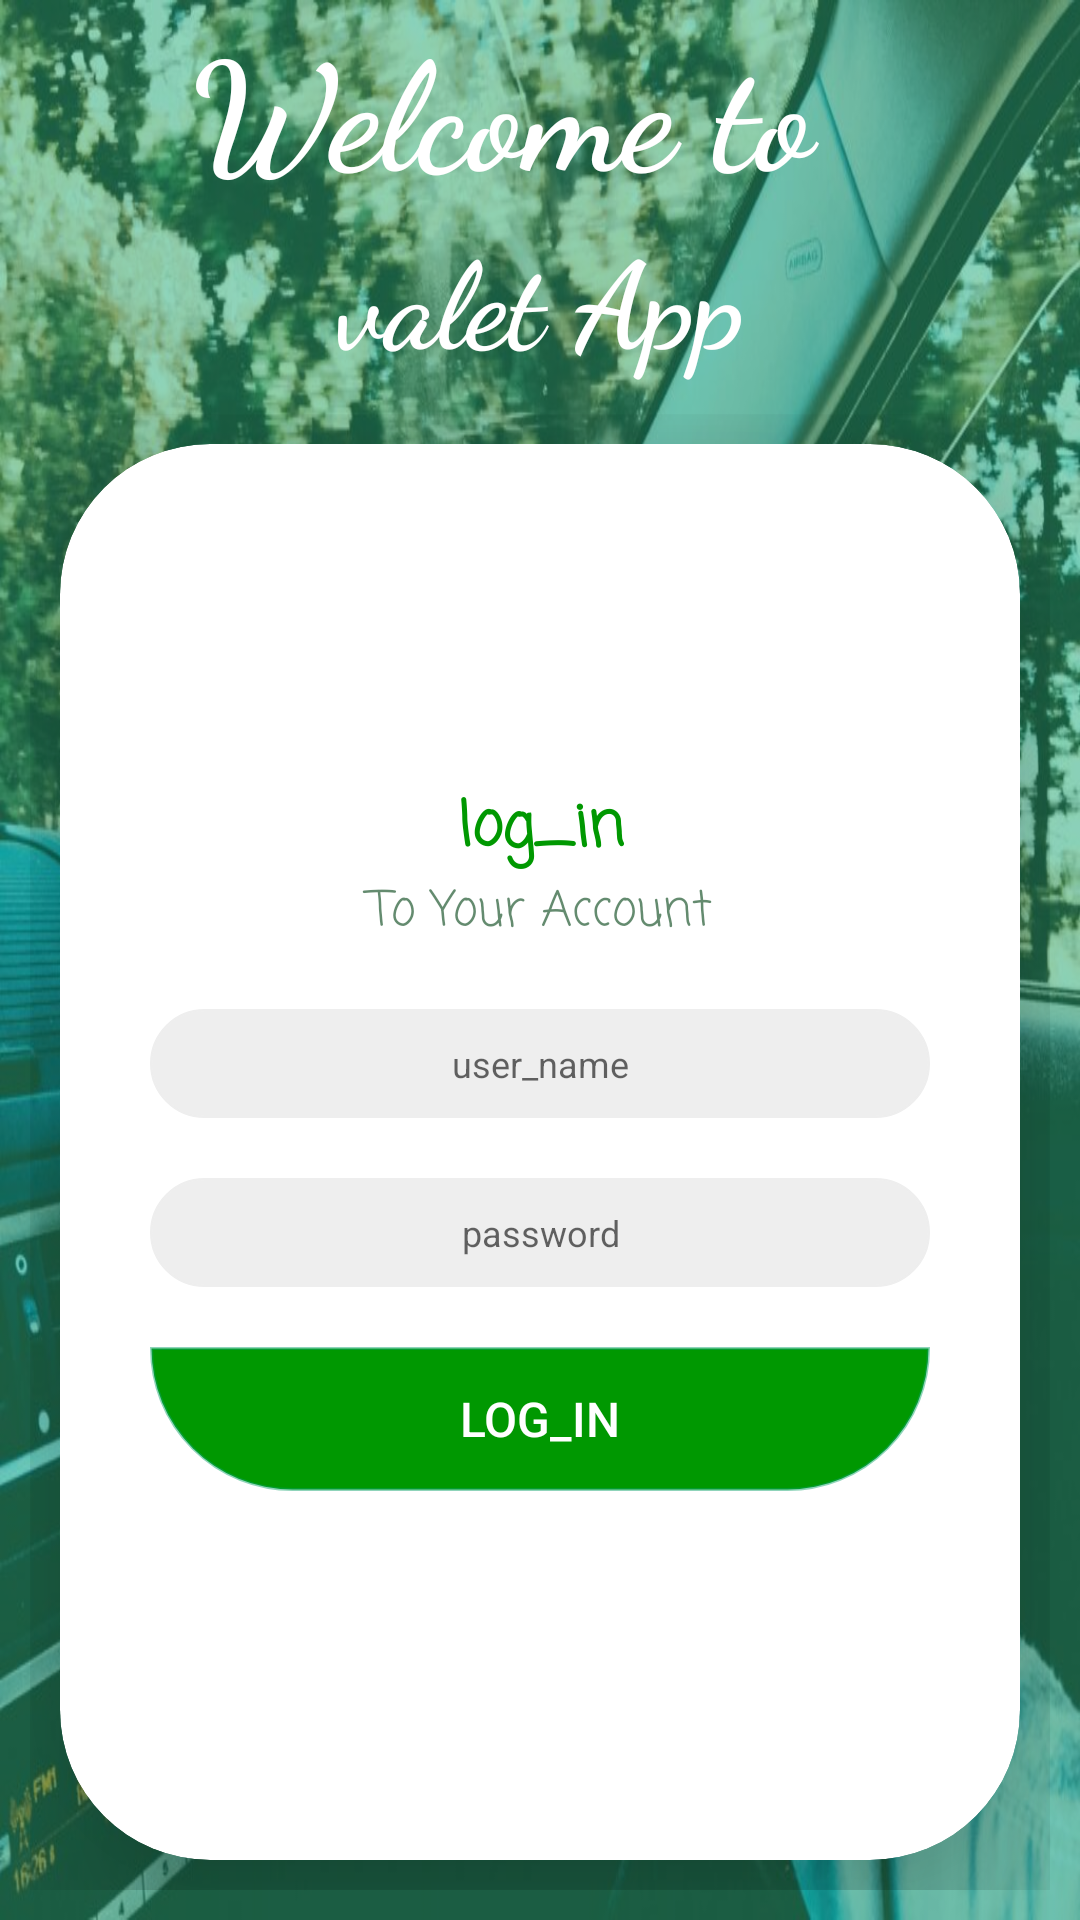

Layout XML and referenced resources for this Android screen:
<!-- AndroidManifest.xml: application theme Theme.Valet -->
<!-- res/layout/log_in_main.xml -->
<?xml version="1.0" encoding="utf-8"?>
<LinearLayout xmlns:android="http://schemas.android.com/apk/res/android"
    xmlns:app="http://schemas.android.com/apk/res-auto"
    xmlns:tools="http://schemas.android.com/tools"
    android:layout_width="match_parent"
    android:layout_height="match_parent"
    android:background="@drawable/car_park2"
    android:orientation="vertical"
    tools:context=".MainActivityValet" >

    <LinearLayout
        android:layout_width="match_parent"
        android:layout_height="match_parent"
        android:background="@drawable/alpha_background"
        android:orientation="vertical">

        <LinearLayout
            android:layout_width="match_parent"
            android:layout_height="match_parent"
            android:layout_weight="2"
            android:orientation="vertical">

            <TextView
                android:layout_width="match_parent"
                android:layout_height="wrap_content"
                android:layout_weight="1"
                android:text="Welcome to  "
                android:textColor="@color/white"
                android:gravity="center"
                android:textStyle="bold"
                android:fontFamily="cursive"
                android:textSize="50dp"/>
            <TextView
                android:layout_width="match_parent"
                android:layout_height="wrap_content"
                android:layout_weight="1"
                android:text=" valet App "
                android:textColor="@color/white"
                android:gravity="center"
                android:textStyle="bold"
                android:fontFamily="cursive"
                android:textSize="40dp"/>
        </LinearLayout>

        <LinearLayout
            android:layout_width="match_parent"
            android:layout_height="match_parent"
            android:layout_weight="0.5"
            android:orientation="vertical"
            android:padding="10dp"
            android:gravity="center">




























































            <androidx.cardview.widget.CardView
                android:layout_width="match_parent"
                android:layout_height="match_parent"
                android:layout_marginStart="10dp"
                android:layout_marginTop="10dp"
                android:layout_marginEnd="10dp"
                android:layout_marginBottom="10dp"
                android:layout_weight="1.5"
                android:elevation="@dimen/cardview_default_elevation"
                app:cardBackgroundColor="@color/white"
                app:cardCornerRadius="50dp"
                app:cardElevation="30dp">

                <LinearLayout
                    android:id="@+id/log_linear"
                    android:layout_width="match_parent"
                    android:layout_height="match_parent"
                    android:gravity="center"
                    android:layoutDirection="locale"
                    android:orientation="vertical"
                    android:padding="20dp">

                    
                    
                    
                    
                    
                    
                    
                    <TextView
                        android:layout_width="match_parent"
                        android:layout_height="wrap_content"
                        android:layout_weight="0"
                        android:fontFamily="casual"
                        android:gravity="center"
                        android:text="log_in"
                        android:textAlignment="center"
                        android:textColor="@color/greenApp"
                        android:textSize="20sp"
                        android:textStyle="bold" />

                    <TextView
                        android:layout_width="match_parent"
                        android:layout_height="wrap_content"
                        android:layout_weight="0"
                        android:fontFamily="casual"
                        android:gravity="center"
                        android:text="To Your Account"
                        android:textAlignment="center"
                        android:textColor="@color/alpha_green"
                        android:textSize="16sp" />

                    <LinearLayout
                        android:layout_width="match_parent"
                        android:layout_height="wrap_content"
                        android:layout_marginTop="10dp"
                        android:orientation="horizontal">


                        
                        
                        
                        
                        
                        
                        
                        

                        <EditText
                            android:id="@+id/type_card_material_no"
                            android:layout_width="match_parent"
                            android:layout_height="wrap_content"
                            android:layout_margin="10dp"
                            android:layout_weight="1"
                            android:background="@drawable/bac_search"
                            android:hint="user_name"
                            android:padding="10dp"
                            android:textAlignment="center"
                            android:textColor="@color/black"
                            android:textSize="12sp"
                            android:gravity="center_horizontal" />

                    </LinearLayout>

                    <LinearLayout
                        android:layout_width="match_parent"
                        android:layout_height="wrap_content"
                        android:layout_margin="10dp"
                        android:orientation="horizontal">

                        
                        
                        
                        
                        
                        
                        
                        

                        <EditText
                            android:layout_width="match_parent"
                            android:layout_height="wrap_content"
                            android:layout_weight="1"
                            android:background="@drawable/bac_search"
                            android:gravity="center"
                            android:hint="password"
                            android:padding="10dp"
                            android:textColor="@color/black"
                            android:textSize="12sp" />

                    </LinearLayout>

                    <Button
                        android:id="@+id/logInButton"
                        android:layout_width="match_parent"
                        android:layout_height="wrap_content"
                        android:layout_gravity="center"
                        android:layout_margin="10dp"
                        android:background="@drawable/layout"
                        android:padding="10dp"
                        android:text="log_in"
                        android:textColor="@color/white"
                        android:textSize="16sp" />

                </LinearLayout>

            </androidx.cardview.widget.CardView>
        </LinearLayout>

    </LinearLayout>

</LinearLayout>
<!-- resources referenced by this layout -->
<resources>
  <color name="alpha_green">#B4235A33</color>
  <color name="black">#FF000000</color>
  <color name="greenApp"> #009801</color>
  <color name="noColor">#00439169</color>
  <color name="white">#FFFFFFFF</color>
  <!-- drawable alpha_background (drawable) -->
  <?xml version="1.0" encoding="utf-8"?>
  <selector xmlns:android="http://schemas.android.com/apk/res/android">
      <item>
          <shape android:shape="rectangle">
              <corners android:radius="0dp"/>
              <solid android:color="#7409A168"/>
              <stroke android:width="0dp" android:color="@color/orange_light"/>
          </shape>
  
      </item>
  </selector>
  <!-- drawable bac_search (drawable) -->
  <?xml version="1.0" encoding="utf-8"?>
  <selector xmlns:android="http://schemas.android.com/apk/res/android">
  
      <item>
          <shape android:shape="rectangle">
              
              <solid android:color="#eeeeee"/>
              <corners android:radius="30dp" />
              <stroke android:width="0.5dp"
                  android:color="#eeeeee"
                  />
          </shape>
      </item>
  
  </selector>
  <!-- drawable button_sin (drawable) -->
  <?xml version="1.0" encoding="utf-8"?>
  <selector xmlns:android="http://schemas.android.com/apk/res/android">
      <item>
          <shape>
              
              
              
              
              <stroke
                  android:width="1dp"
                  android:color="#DFFAFAF7" />
              <corners
                  android:radius="50dp" />
              <padding
                  android:left="2dp"
                  android:top="2dp"
                  android:right="2dp"
                  android:bottom="2dp" />
          </shape>
      </item>
  </selector>
  <!-- drawable button_sin_ups (drawable) -->
  <?xml version="1.0" encoding="utf-8"?>
  <selector xmlns:android="http://schemas.android.com/apk/res/android">
      <item>
          <shape>
              <gradient
              android:startColor="#ffff"
                  android:endColor="#ffff"
              android:angle="90" />
              <stroke
                  android:width="0.2dp"
                  android:color="#DFFAFAF7" />
              <corners
                  android:radius="50dp" />
              <padding
                  android:left="2dp"
                  android:top="2dp"
                  android:right="2dp"
                  android:bottom="2dp" />
          </shape>
      </item>
  </selector>
  <!-- drawable layout (drawable) -->
  <?xml version="1.0" encoding="utf-8"?>
  <selector xmlns:android="http://schemas.android.com/apk/res/android">
      <item>
          <shape>
              <gradient
              android:endColor="@color/greenApp"
              android:startColor="@color/greenApp"
              android:angle="90" />
              <stroke
                  android:width="1dp"
                  android:color="#7409A168" />
              <corners
                  android:bottomRightRadius="100dp"
                  android:bottomLeftRadius="100dp" />
              <padding
                  android:left="2dp"
                  android:top="2dp"
                  android:right="2dp"
                  android:bottom="2dp" />
          </shape>
      </item>
  </selector>
  <string name="log_in">Log In</string>
  <string name="password">Password</string>
  <string name="user_name">Username</string>
  <style name="Theme.Valet" parent="Theme.MaterialComponents.DayNight.DarkActionBar">
          
          <item name="colorPrimary">@color/greenApp</item>
          <item name="colorPrimaryVariant">@color/alpha_green</item>
          <item name="colorOnPrimary">@color/white</item>
          
          <item name="colorSecondary">@color/teal_200</item>
          <item name="colorSecondaryVariant">@color/teal_700</item>
          <item name="colorOnSecondary">@color/black</item>
          
          <item name="android:statusBarColor" tools:targetApi="l">?attr/colorPrimaryVariant</item>
          
      </style>
  <color name="orange_light">#C880391E</color>
  <color name="teal_200">#FF03DAC5</color>
  <color name="teal_700">#FF018786</color>
</resources>
